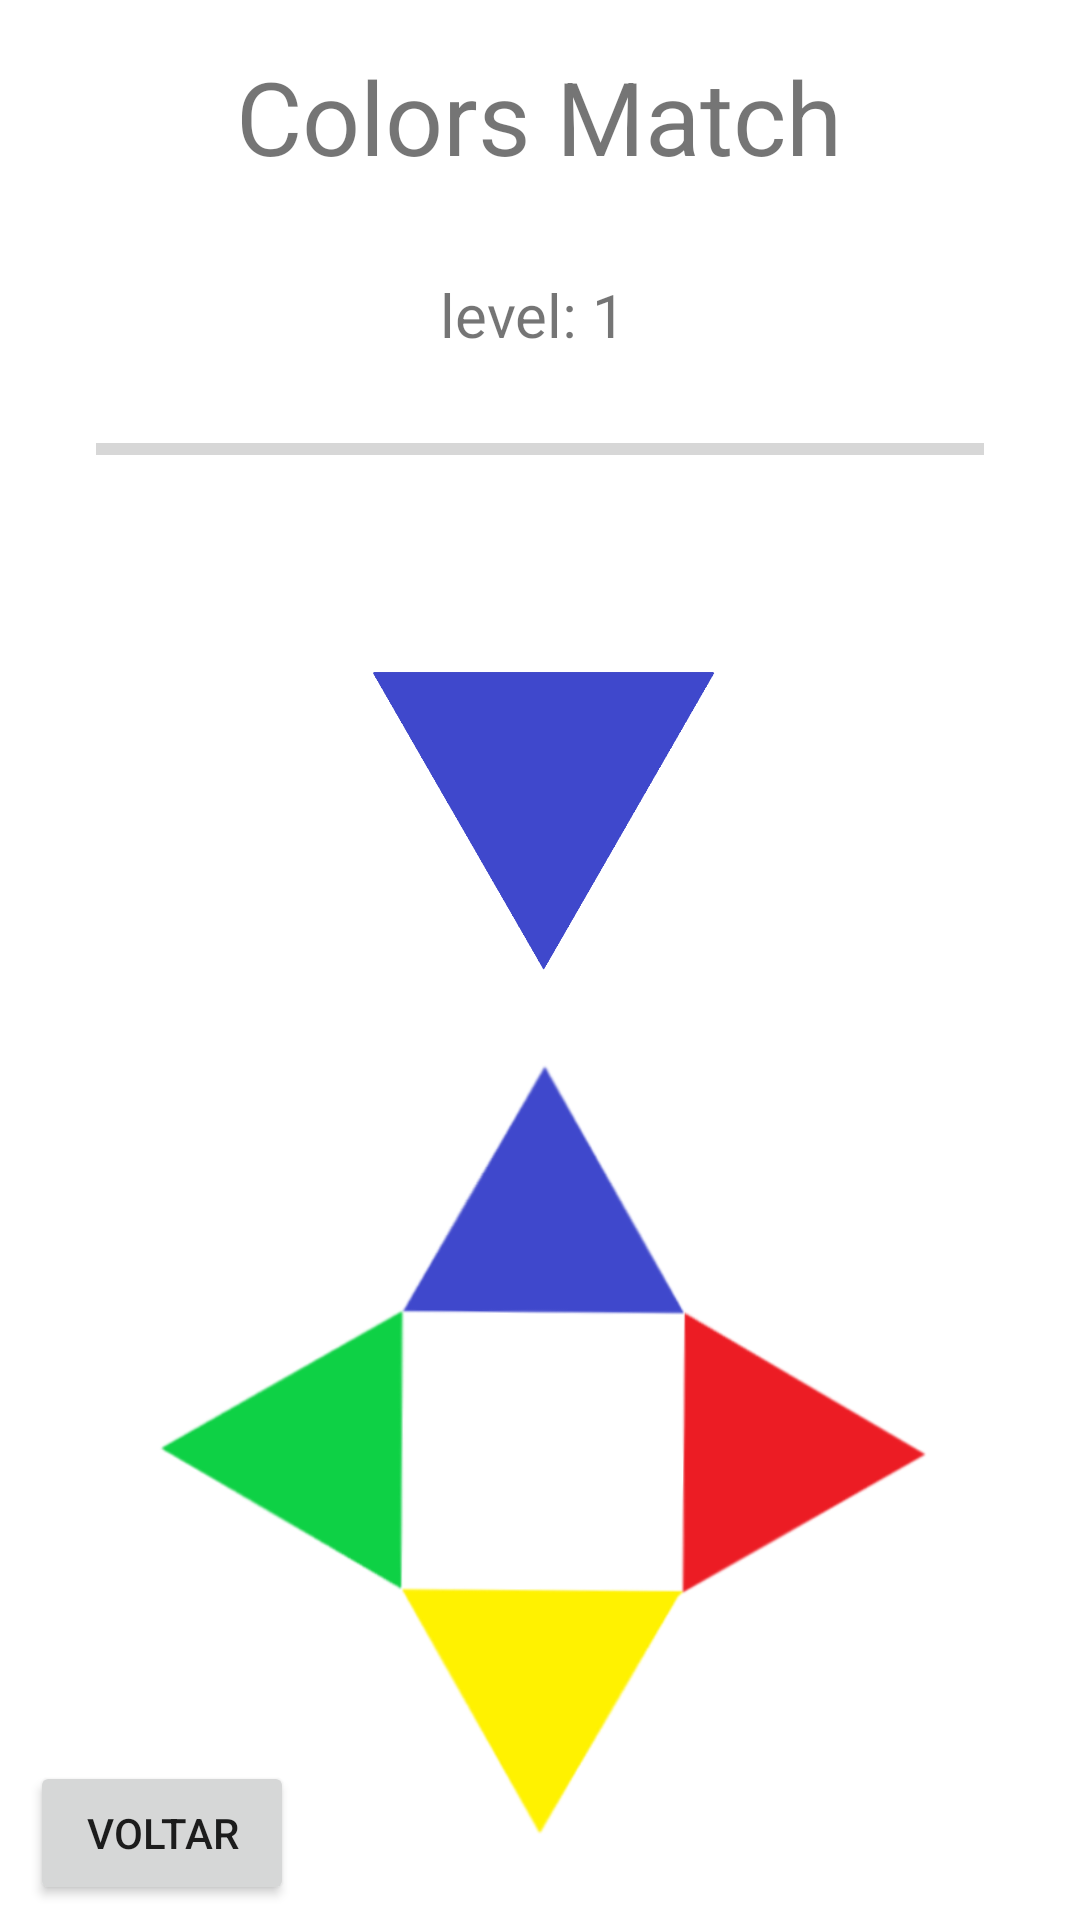

Write the Android layout XML for this screen, with the resource values it uses.
<!-- AndroidManifest.xml: application theme Theme.GamesMobile -->
<!-- res/layout/activity_color_main.xml -->
<?xml version="1.0" encoding="utf-8"?>
<androidx.constraintlayout.widget.ConstraintLayout xmlns:android="http://schemas.android.com/apk/res/android"
    xmlns:app="http://schemas.android.com/apk/res-auto"
    xmlns:tools="http://schemas.android.com/tools"
    android:layout_width="match_parent"
    android:layout_height="match_parent"

    tools:context=".Color_main">

    <TextView
        android:id="@+id/tv_titulo"
        android:layout_width="wrap_content"
        android:layout_height="wrap_content"
        android:layout_alignParentTop="true"
        android:layout_centerHorizontal="true"
        android:layout_marginTop="16dp"
        android:text="Colors Match"
        android:textSize="34sp"
        app:layout_constraintEnd_toEndOf="parent"
        app:layout_constraintHorizontal_bias="0.497"
        app:layout_constraintStart_toStartOf="parent"
        app:layout_constraintTop_toTopOf="parent" />

    <TextView
        android:id="@+id/tv_levels"
        android:layout_width="wrap_content"
        android:layout_height="wrap_content"
        android:layout_alignParentTop="true"
        android:layout_centerHorizontal="true"
        android:layout_marginTop="30dp"
        android:text="level: 1"
        android:textSize="20sp"
        app:layout_constraintEnd_toEndOf="parent"
        app:layout_constraintHorizontal_bias="0.493"
        app:layout_constraintStart_toStartOf="parent"
        app:layout_constraintTop_toBottomOf="@+id/tv_titulo" />

    <ProgressBar
        android:id="@+id/progressBar"
        style="?android:attr/progressBarStyleHorizontal"
        android:layout_width="296dp"
        android:layout_height="23dp"
        android:layout_below="@id/tv_levels"
        android:layout_alignParentTop="true"
        android:layout_centerHorizontal="true"
        android:layout_marginTop="20dp"
        app:layout_constraintEnd_toEndOf="parent"
        app:layout_constraintHorizontal_bias="0.498"
        app:layout_constraintStart_toStartOf="parent"
        app:layout_constraintTop_toBottomOf="@+id/tv_levels" />

    <include
        android:id="@+id/include"
        layout="@layout/activity_color_buttons"
        android:layout_width="355dp"
        android:layout_height="514dp"
        android:layout_below="@id/progressBar"
        android:layout_alignParentStart="true"
        android:layout_alignParentBottom="true"
        android:layout_centerInParent="true"
        android:layout_marginTop="30dp"
        app:layout_constraintEnd_toEndOf="parent"
        app:layout_constraintStart_toStartOf="parent"
        app:layout_constraintTop_toBottomOf="@+id/progressBar" />

    <Button
        android:id="@+id/bt_voltar"
        android:layout_width="wrap_content"
        android:layout_height="wrap_content"
        android:layout_marginStart="10dp"
        android:layout_marginBottom="5dp"
        android:text="Voltar"
        android:tint="#673AB7"
        app:layout_constraintBottom_toBottomOf="parent"
        app:layout_constraintStart_toStartOf="parent" />

</androidx.constraintlayout.widget.ConstraintLayout>
<!-- res/layout/activity_color_buttons.xml (included above) -->
<?xml version="1.0" encoding="utf-8"?>
<androidx.constraintlayout.widget.ConstraintLayout xmlns:android="http://schemas.android.com/apk/res/android"
    xmlns:app="http://schemas.android.com/apk/res-auto"
    xmlns:tools="http://schemas.android.com/tools"
    android:layout_width="match_parent"
    android:layout_height="match_parent"
    android:orientation="vertical">


    <ImageView
        android:id="@+id/iv_button"
        android:layout_width="0dp"
        android:layout_height="400dp"
        android:layout_marginStart="48dp"
        android:layout_marginTop="92dp"
        android:layout_marginEnd="48dp"
        android:layout_weight="1"
        android:rotation="1"
        android:scaleType="centerInside"
        android:src="@drawable/azulemcima"
        app:layout_constraintEnd_toEndOf="parent"
        app:layout_constraintHorizontal_bias="0.0"
        app:layout_constraintStart_toStartOf="parent"
        app:layout_constraintTop_toTopOf="parent" />

    <ImageView
        android:id="@+id/iv_arrow"
        android:layout_width="226dp"
        android:layout_height="240dp"
        android:layout_marginBottom="-110dp"
        android:layout_weight="1"
        android:scaleType="centerInside"
        android:src="@drawable/azul"
        app:layout_constraintBottom_toTopOf="@+id/iv_button"
        app:layout_constraintEnd_toEndOf="@+id/iv_button"
        app:layout_constraintHorizontal_bias="0.505"
        app:layout_constraintStart_toStartOf="@+id/iv_button" />

</androidx.constraintlayout.widget.ConstraintLayout>
<!-- resources referenced by this layout -->
<resources>
  <!-- drawable azul: png bitmap (drawable, 10367 bytes) -->
  <!-- drawable azulemcima: png bitmap (drawable, 41098 bytes) -->
  <style name="Theme.GamesMobile" parent="Theme.MaterialComponents.DayNight.DarkActionBar">
          
          <item name="colorPrimary">@color/purple_500</item>
          <item name="colorPrimaryVariant">@color/purple_700</item>
          <item name="colorOnPrimary">@color/white</item>
          
          <item name="colorSecondary">@color/teal_200</item>
          <item name="colorSecondaryVariant">@color/teal_700</item>
          <item name="colorOnSecondary">@color/black</item>
          
          <item name="android:statusBarColor">?attr/colorPrimaryVariant</item>
          
      </style>
  <!-- not gathered from this repository: default colours our renderer supplied (Android Studio template values) -->
  <color name="purple_500">#FF6200EE</color>
  <color name="purple_700">#FF3700B3</color>
  <color name="teal_200">#FF03DAC5</color>
  <color name="teal_700">#FF018786</color>
  <color name="black">#FF000000</color>
  <color name="white">#FFFFFFFF</color>
</resources>
